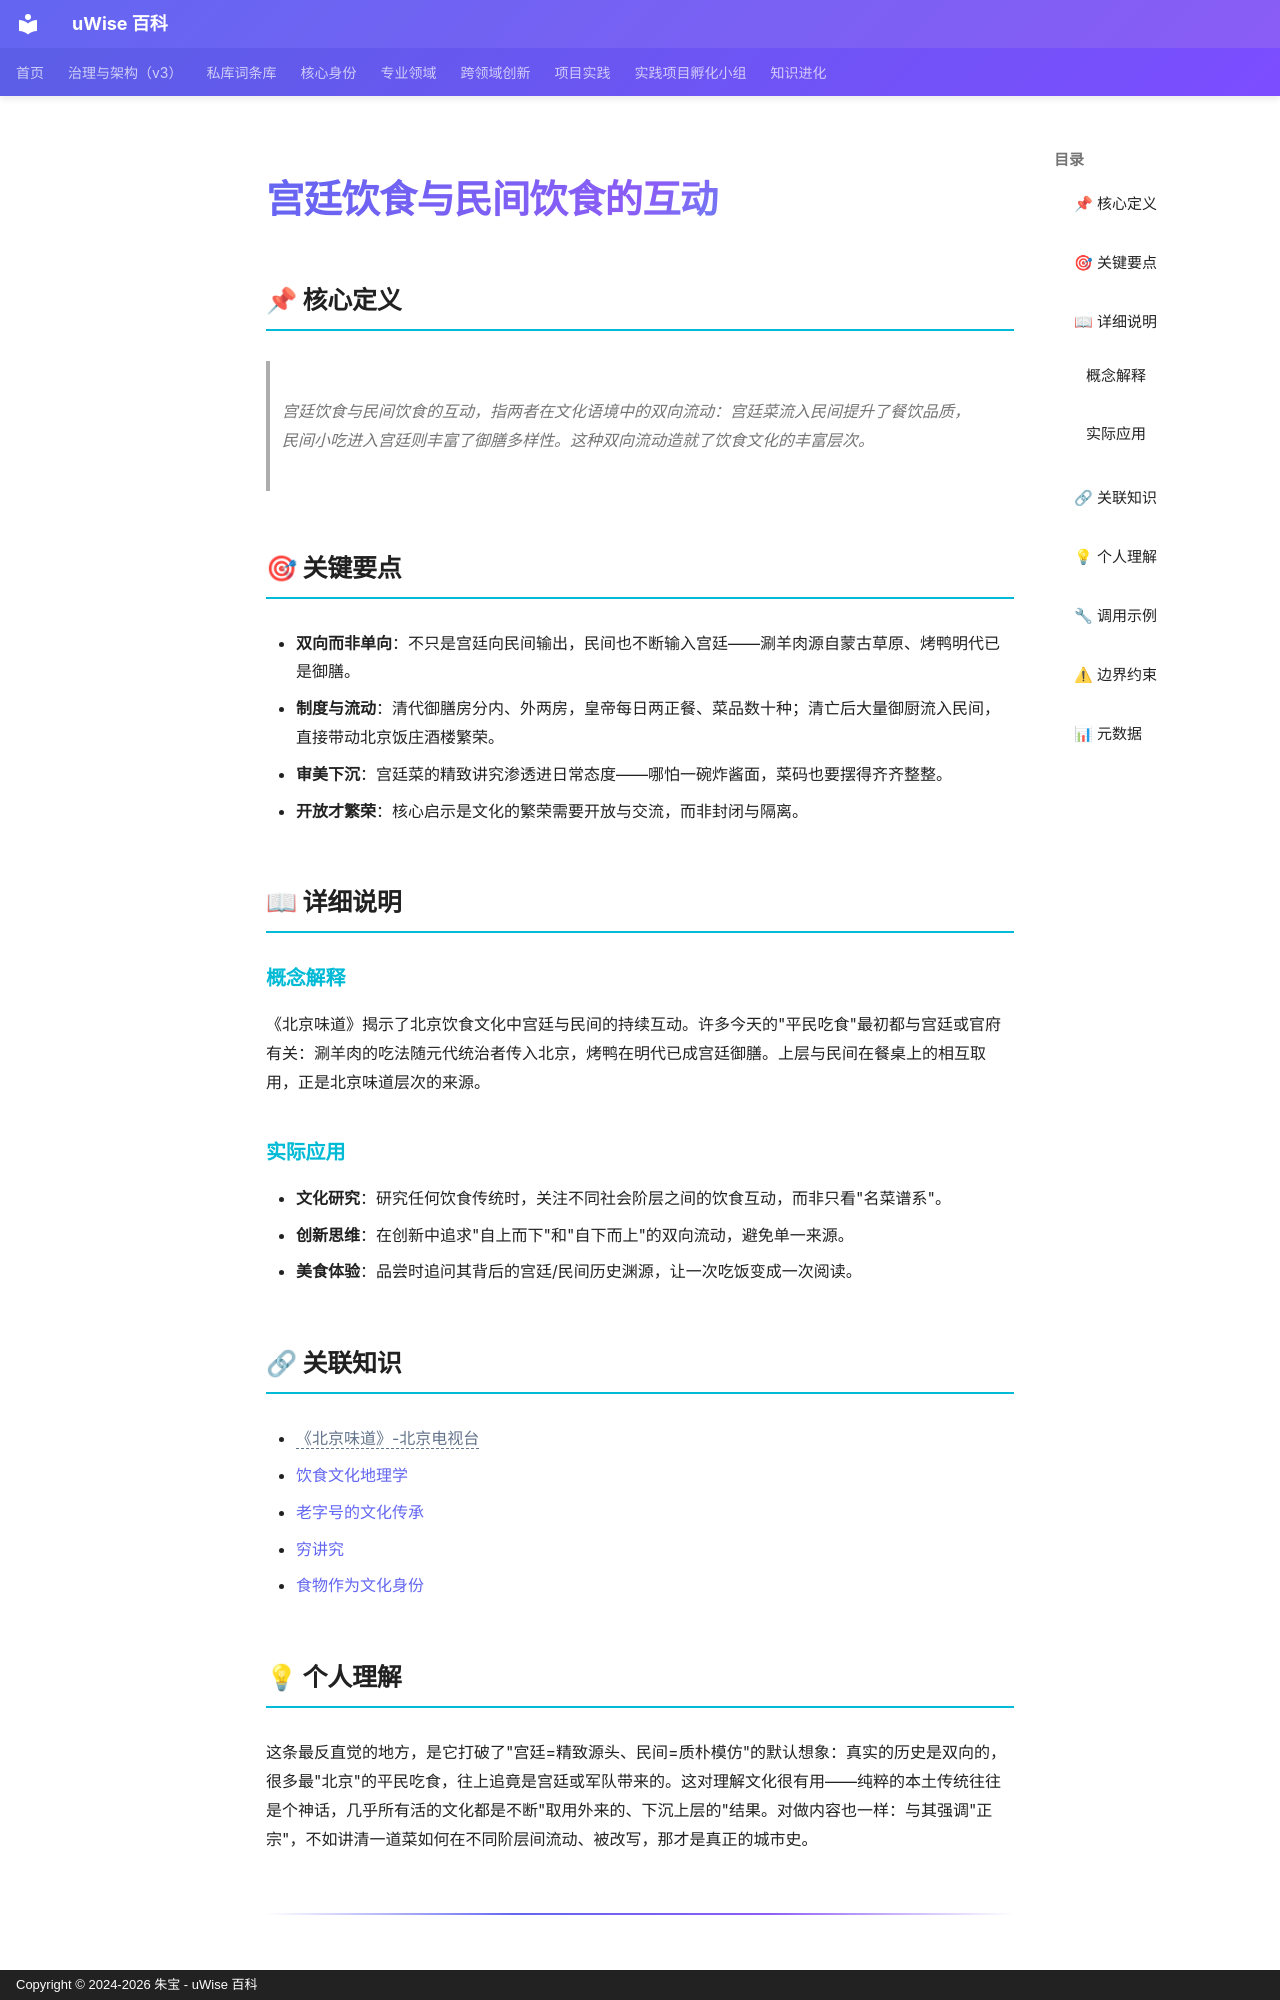

repository: zhubao315/uWise · page: vault-encyclopedia/md-ad498b82/index.html · generator: mkdocs · copyright: Copyright © 2024-2026 朱宝 - uWise 百科

---
title: "宫廷饮食与民间饮食的互动"
description: "宫廷饮食与民间饮食的互动，指两者在文化语境中的双向流动：宫廷菜流入民间提升了餐饮品质，民间小吃进入宫廷则丰富了御膳多样性。这种双向流动造就了饮食文化的丰富层次。"
---

# 宫廷饮食与民间饮食的互动

## 📌 核心定义

> 宫廷饮食与民间饮食的互动，指两者在文化语境中的双向流动：宫廷菜流入民间提升了餐饮品质，民间小吃进入宫廷则丰富了御膳多样性。这种双向流动造就了饮食文化的丰富层次。

## 🎯 关键要点

- **双向而非单向**：不只是宫廷向民间输出，民间也不断输入宫廷——涮羊肉源自蒙古草原、烤鸭明代已是御膳。
- **制度与流动**：清代御膳房分内、外两房，皇帝每日两正餐、菜品数十种；清亡后大量御厨流入民间，直接带动北京饭庄酒楼繁荣。
- **审美下沉**：宫廷菜的精致讲究渗透进日常态度——哪怕一碗炸酱面，菜码也要摆得齐齐整整。
- **开放才繁荣**：核心启示是文化的繁荣需要开放与交流，而非封闭与隔离。

## 📖 详细说明

### 概念解释

《北京味道》揭示了北京饮食文化中宫廷与民间的持续互动。许多今天的"平民吃食"最初都与宫廷或官府有关：涮羊肉的吃法随元代统治者传入北京，烤鸭在明代已成宫廷御膳。上层与民间在餐桌上的相互取用，正是北京味道层次的来源。

### 实际应用

- **文化研究**：研究任何饮食传统时，关注不同社会阶层之间的饮食互动，而非只看"名菜谱系"。
- **创新思维**：在创新中追求"自上而下"和"自下而上"的双向流动，避免单一来源。
- **美食体验**：品尝时追问其背后的宫廷/民间历史渊源，让一次吃饭变成一次阅读。

## 🔗 关联知识

- <span class="uw-unresolved" data-target="《北京味道》-北京电视台" title="未解析的双链目标：《北京味道》-北京电视台">《北京味道》-北京电视台</span>
- [饮食文化地理学](../md-a8fd81f0/)
- [老字号的文化传承](../md-c53dee28/)
- [穷讲究](../md-5261e202/)
- [食物作为文化身份](../md-bb70bacb/)

## 💡 个人理解

这条最反直觉的地方，是它打破了"宫廷=精致源头、民间=质朴模仿"的默认想象：真实的历史是双向的，很多最"北京"的平民吃食，往上追竟是宫廷或军队带来的。这对理解文化很有用——纯粹的本土传统往往是个神话，几乎所有活的文化都是不断"取用外来的、下沉上层的"结果。对做内容也一样：与其强调"正宗"，不如讲清一道菜如何在不同阶层间流动、被改写，那才是真正的城市史。

---
